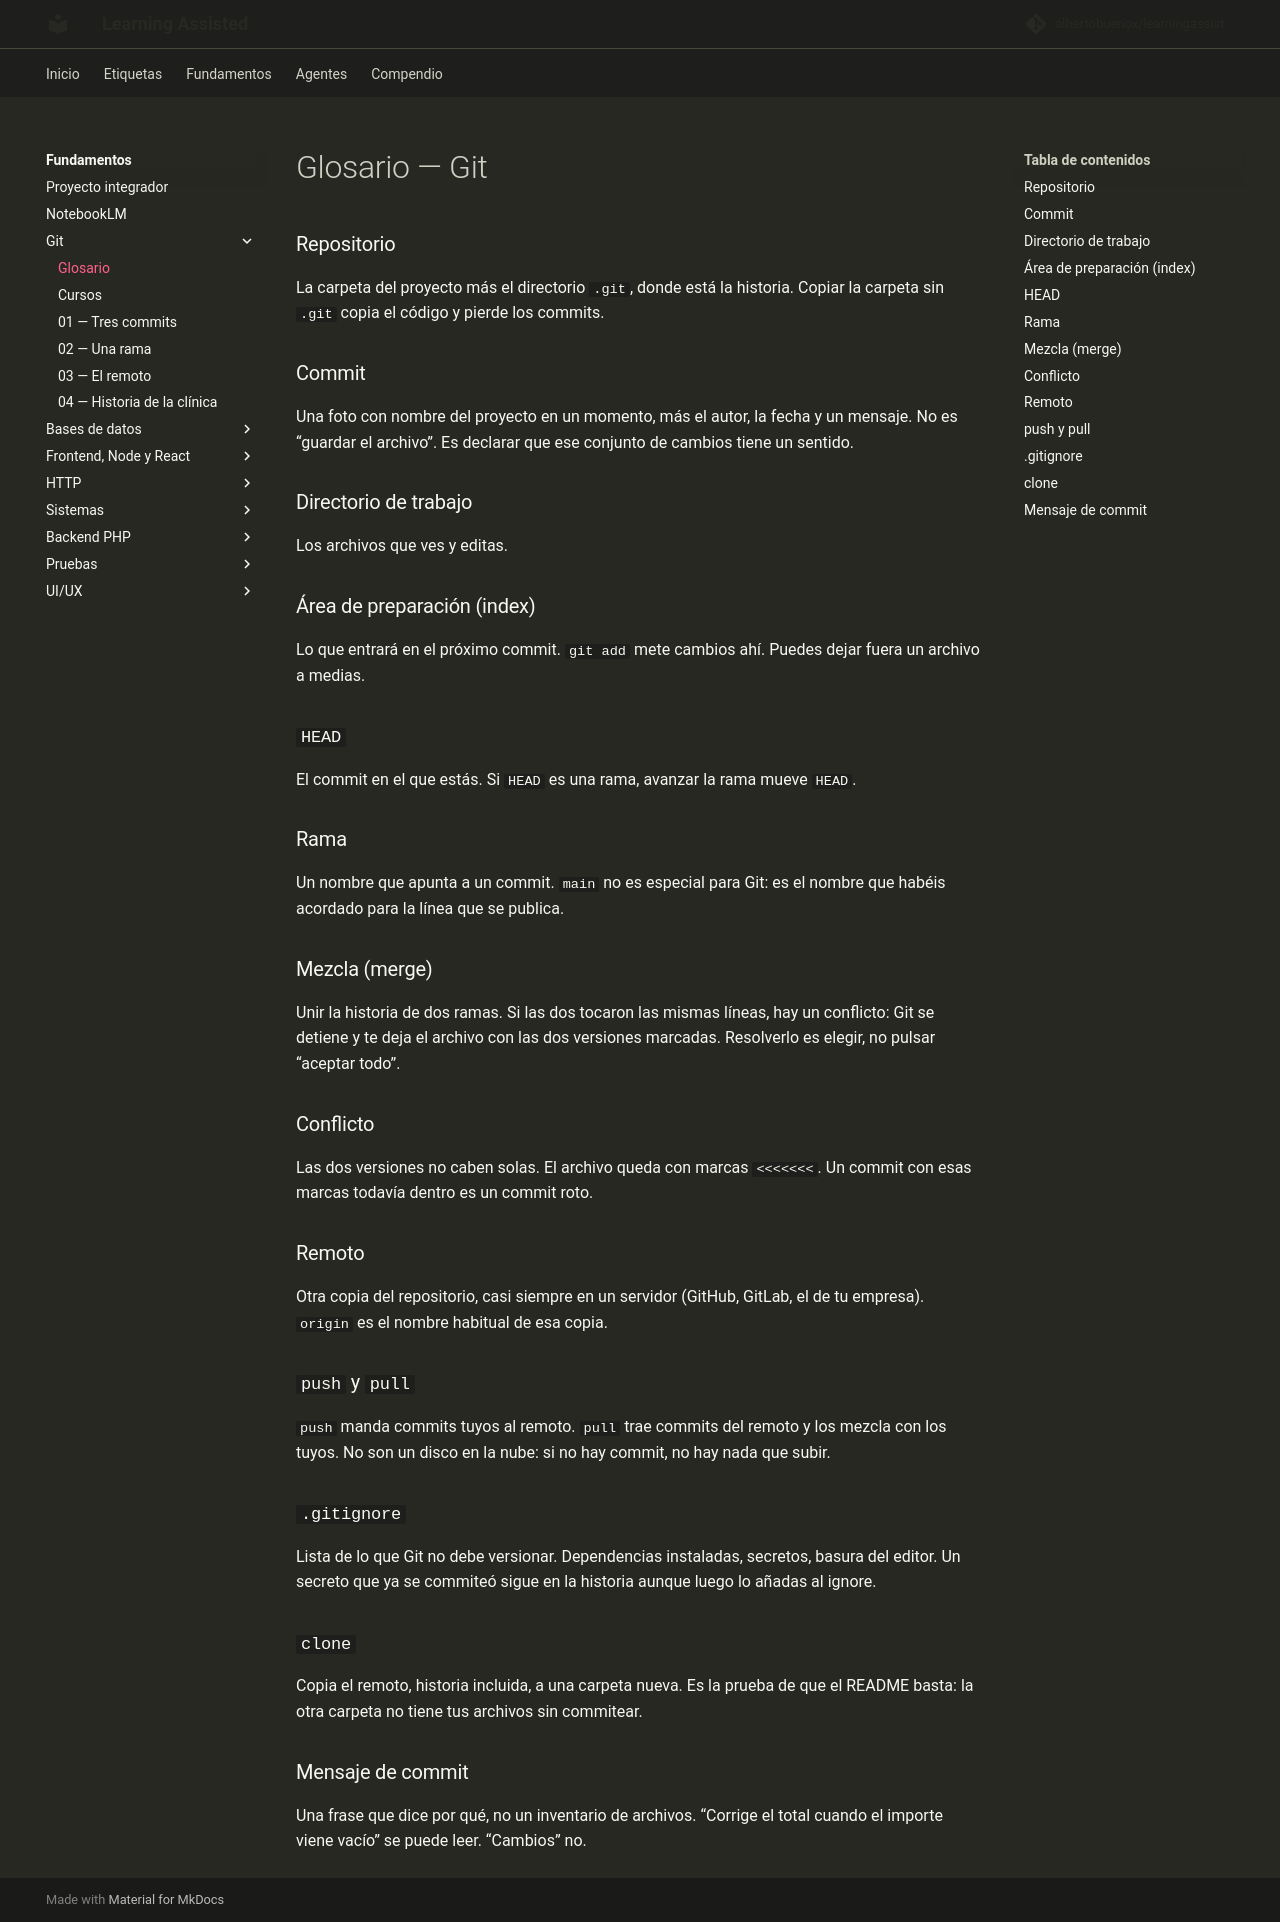

repository: albertobuenox/learningassist · page: fundamentos/00-git/glosario/index.html · generator: mkdocs

# Glosario — Git

### Repositorio

La carpeta del proyecto más el directorio `.git`, donde está la historia. Copiar la carpeta sin `.git` copia el código y pierde los commits.

### Commit

Una foto con nombre del proyecto en un momento, más el autor, la fecha y un mensaje. No es “guardar el archivo”. Es declarar que ese conjunto de cambios tiene un sentido.

### Directorio de trabajo

Los archivos que ves y editas.

### Área de preparación (index)

Lo que entrará en el próximo commit. `git add` mete cambios ahí. Puedes dejar fuera un archivo a medias.

### `HEAD`

El commit en el que estás. Si `HEAD` es una rama, avanzar la rama mueve `HEAD`.

### Rama

Un nombre que apunta a un commit. `main` no es especial para Git: es el nombre que habéis acordado para la línea que se publica.

### Mezcla (merge)

Unir la historia de dos ramas. Si las dos tocaron las mismas líneas, hay un conflicto: Git se detiene y te deja el archivo con las dos versiones marcadas. Resolverlo es elegir, no pulsar “aceptar todo”.

### Conflicto

Las dos versiones no caben solas. El archivo queda con marcas `<<<<<<<`. Un commit con esas marcas todavía dentro es un commit roto.

### Remoto

Otra copia del repositorio, casi siempre en un servidor (GitHub, GitLab, el de tu empresa). `origin` es el nombre habitual de esa copia.

### `push` y `pull`

`push` manda commits tuyos al remoto. `pull` trae commits del remoto y los mezcla con los tuyos. No son un disco en la nube: si no hay commit, no hay nada que subir.

### `.gitignore`

Lista de lo que Git no debe versionar. Dependencias instaladas, secretos, basura del editor. Un secreto que ya se commiteó sigue en la historia aunque luego lo añadas al ignore.

### `clone`

Copia el remoto, historia incluida, a una carpeta nueva. Es la prueba de que el README basta: la otra carpeta no tiene tus archivos sin commitear.

### Mensaje de commit

Una frase que dice por qué, no un inventario de archivos. “Corrige el total cuando el importe viene vacío” se puede leer. “Cambios” no.
